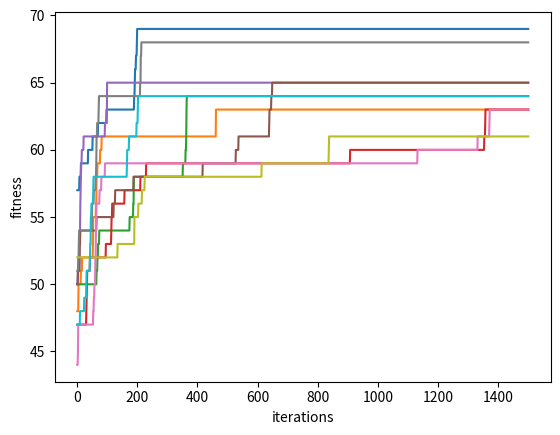

Python code for this plot:
import random
import matplotlib.pyplot as plt


def mutate(bit: int, p: float) -> int:
    if random.random() <= p:
        return 1 - bit

    return bit


def main():
    l = 100
    p = 1/100
    iterations = 1500
    runs = 10

    optimum_found = 0
    overall_max_fitness = 0

    _fig, ax = plt.subplots()

    for _ in range(runs):
        ind = [random.getrandbits(1) for _ in range(l)]

        max_fitness = 0
        max_fitnesses = []

        for _ in range(iterations):
            offspring = [mutate(bit, p) for bit in ind]
            ind = offspring

            max_fitness = max(max_fitness, sum(ind))
            max_fitnesses.append(max_fitness)

        ax.plot(list(range(1, iterations+1)), max_fitnesses)

        if max_fitnesses[-1] == l:
            optimum_found += 1

        overall_max_fitness = max(overall_max_fitness, max_fitnesses[-1])

    print(optimum_found)
    print(overall_max_fitness)

    plt.xlabel('iterations')
    plt.ylabel('fitness')
    plt.show()


if __name__ == '__main__':
    main()
